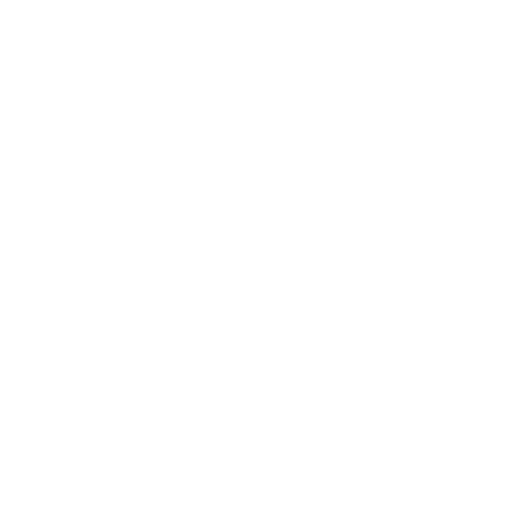
t = 0.00 s
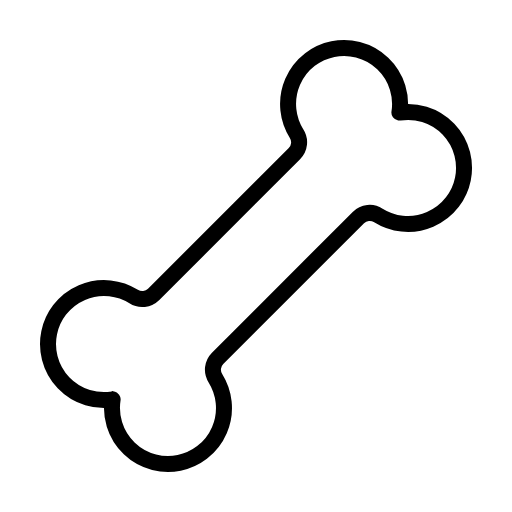
t = 0.38 s
t = 0.75 s: frame unchanged from t = 0.38 s, image omitted
t = 1.13 s: frame unchanged from t = 0.38 s, image omitted

The animated SVG that drew these frames (rendered in a browser with its animation timeline set to each time). Animation: 1 CSS @keyframes rule; one cycle of 1.50 s, repeats indefinitely.

<svg xmlns="http://www.w3.org/2000/svg" viewBox="0 0 256 256">
  <style>
    .draw-line {
      stroke-dasharray: 2000;
      stroke-dashoffset: 0;
    }
    svg:hover .draw-line {
      animation: phosphor-draw-in 1.5s ease-in-out infinite alternate;
    }
    @keyframes phosphor-draw-in {
      0%   { stroke-dashoffset: 2000; }
      100% { stroke-dashoffset: 0; }
    }
  </style><rect width="256" height="256" fill="none"/><path d="M56.32,199.68a28,28,0,1,1,10.51-51.42,8,8,0,0,0,10-1.07l70.38-70.38a8,8,0,0,0,1.07-10,28,28,0,1,1,51.42-10.51,28,28,0,1,1-10.51,51.42,8,8,0,0,0-10,1.07l-70.38,70.38a8,8,0,0,0-1.07,10,28,28,0,1,1-51.42,10.51Z" fill="none" stroke="currentColor" stroke-linecap="round" stroke-linejoin="round" stroke-width="8" class="draw-line" pathLength="1" style="animation-delay: 0s"/></svg>
